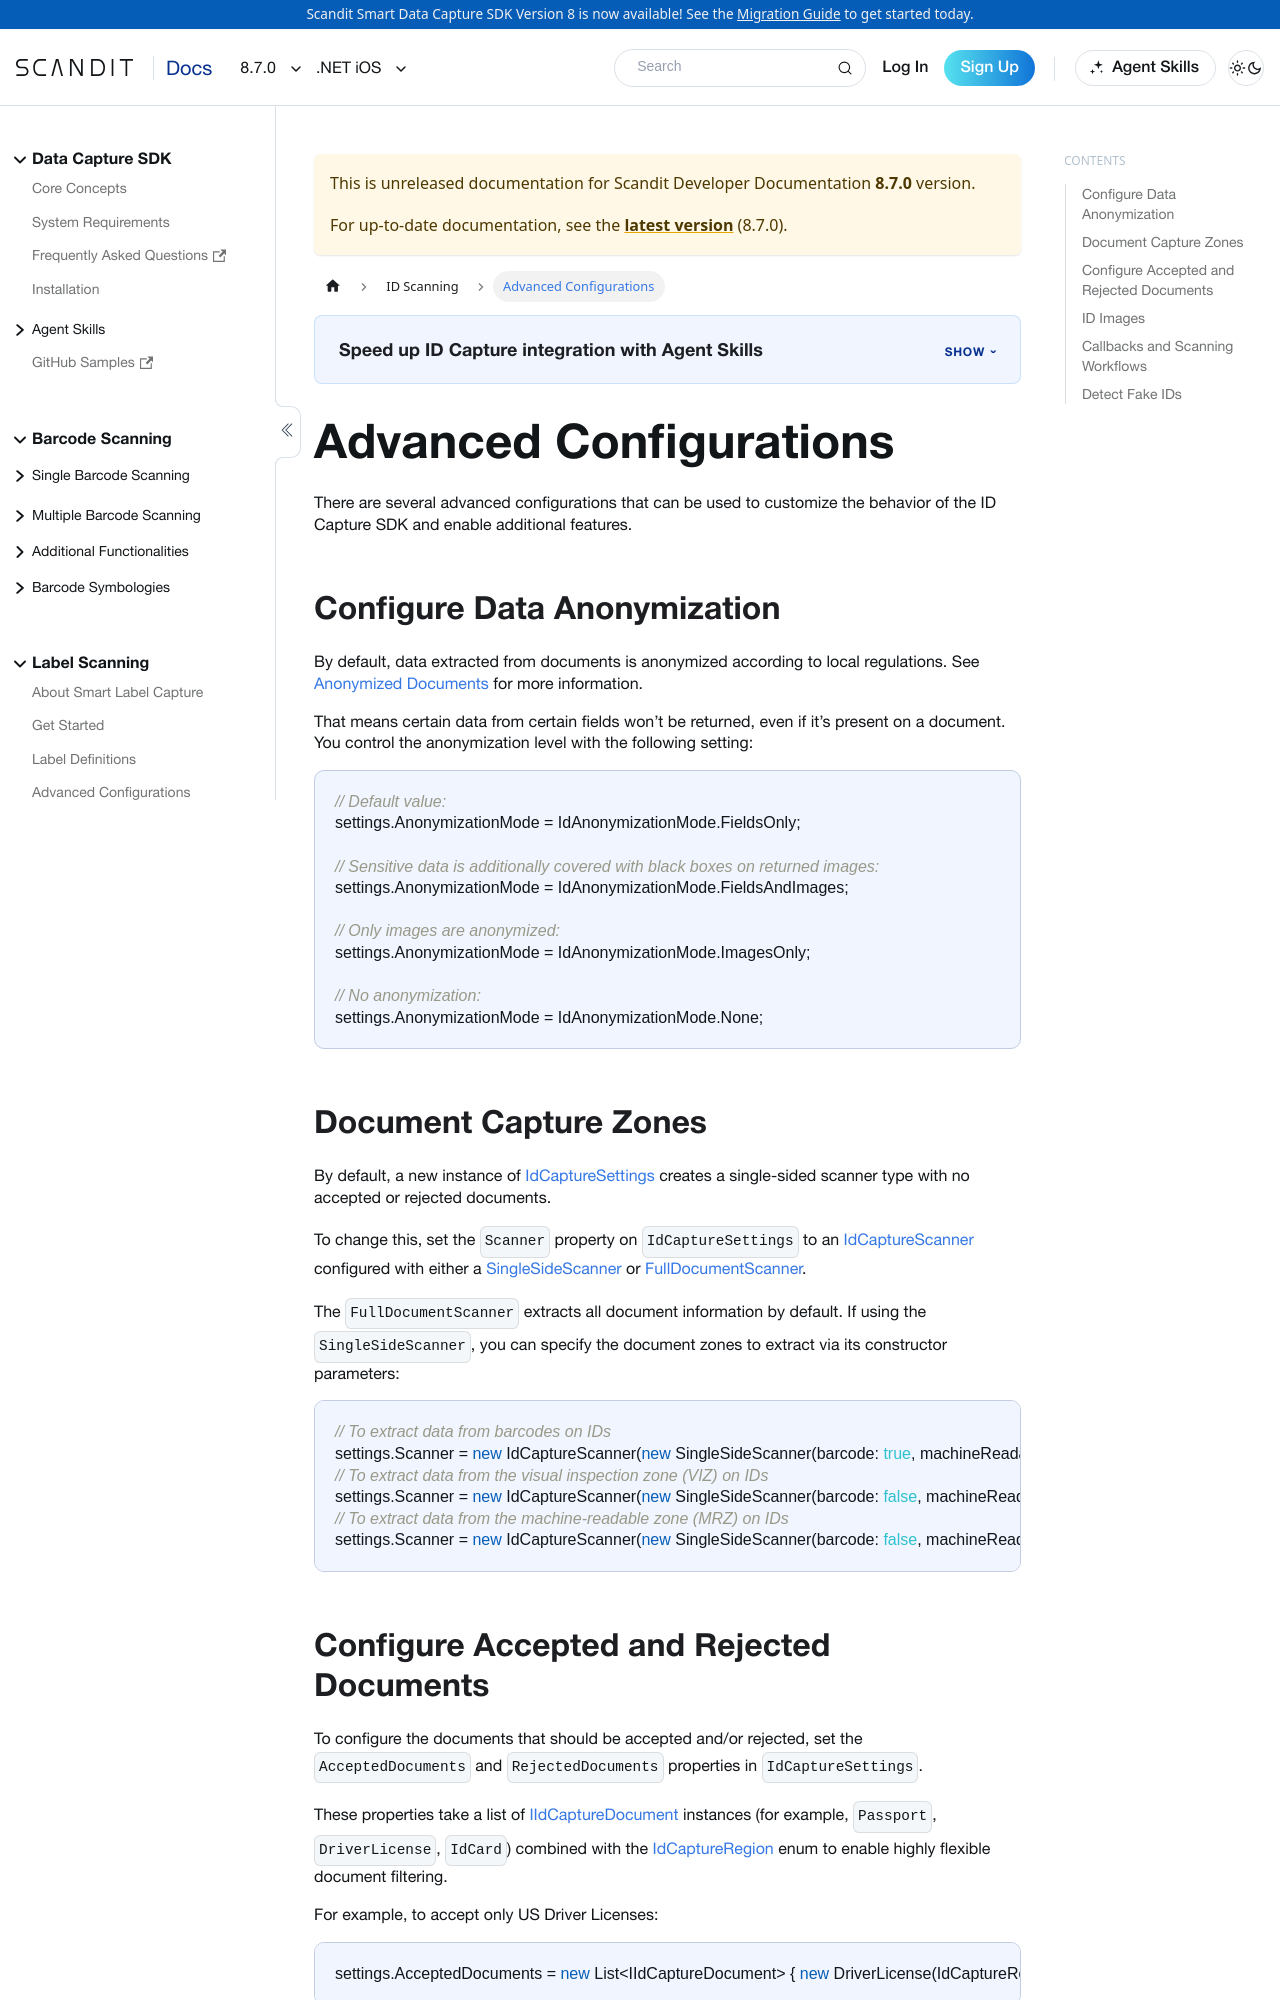

repository: Scandit/data-capture-documentation · page: pr-preview/pr-480/sdks/net/ios/id-capture/advanced/index.html · generator: docusaurus

---
description: "Advanced ID Capture settings for .NET iOS: configure document types, extracted fields, and verification."
sidebar_position: 4
pagination_next: null
framework: net-ios
keywords:
  - netIos
---

# Advanced Configurations

There are several advanced configurations that can be used to customize the behavior of the ID Capture SDK and enable additional features.

## Configure Data Anonymization

By default, data extracted from documents is anonymized according to local regulations. See [Anonymized Documents](/sdks/net/ios/id-capture/supported-documents.md#anonymized-documents) for more information.

That means certain data from certain fields won’t be returned, even if it’s present on a document. You control the anonymization level with the following setting:

```csharp
// Default value:
settings.AnonymizationMode = IdAnonymizationMode.FieldsOnly;

// Sensitive data is additionally covered with black boxes on returned images:
settings.AnonymizationMode = IdAnonymizationMode.FieldsAndImages;

// Only images are anonymized:
settings.AnonymizationMode = IdAnonymizationMode.ImagesOnly;

// No anonymization:
settings.AnonymizationMode = IdAnonymizationMode.None;
```

## Document Capture Zones

By default, a new instance of [IdCaptureSettings](https://docs.scandit.com/data-capture-sdk/dotnet.ios/id-capture/api/id-capture-settings.html#class-scandit.datacapture.id.IdCaptureSettings) creates a single-sided scanner type with no accepted or rejected documents. 

To change this, set the `Scanner` property on `IdCaptureSettings` to an [IdCaptureScanner](https://docs.scandit.com/data-capture-sdk/dotnet.ios/id-capture/api/id-capture-scanner.html) configured with either a [SingleSideScanner](https://docs.scandit.com/data-capture-sdk/dotnet.ios/id-capture/api/id-capture-scanner.html#single-side-scanner) or [FullDocumentScanner](https://docs.scandit.com/data-capture-sdk/dotnet.ios/id-capture/api/id-capture-scanner.html#full-document-scanner).

The `FullDocumentScanner` extracts all document information by default. If using the `SingleSideScanner`, you can specify the document zones to extract via its constructor parameters:

```csharp
// To extract data from barcodes on IDs
settings.Scanner = new IdCaptureScanner(new SingleSideScanner(barcode: true, machineReadableZone: false, visualInspectionZone: false), mobileDocument: null);
// To extract data from the visual inspection zone (VIZ) on IDs
settings.Scanner = new IdCaptureScanner(new SingleSideScanner(barcode: false, machineReadableZone: false, visualInspectionZone: true), mobileDocument: null);
// To extract data from the machine-readable zone (MRZ) on IDs
settings.Scanner = new IdCaptureScanner(new SingleSideScanner(barcode: false, machineReadableZone: true, visualInspectionZone: false), mobileDocument: null);
```
